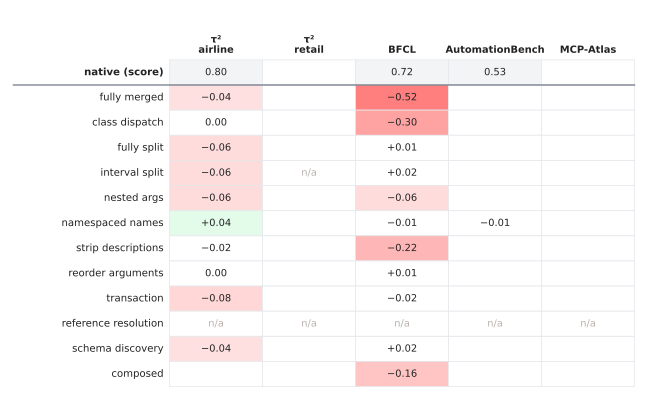

Values plotted in this chart, from the file beside it:
variant, τ² airline, τ² retail, BFCL, AutomationBench, MCP-Atlas
native, 0.800, , 0.725, 0.535, 
fully merged, -0.040, , -0.515, , 
class dispatch, +0.000, , -0.305, , 
fully split, -0.060, , +0.005, , 
interval split, -0.060, n/a, +0.015, , 
nested args, -0.060, , -0.060, , 
namespaced names, +0.040, , -0.010, -0.011, 
strip descriptions, -0.020, , -0.220, , 
reorder arguments, +0.000, , +0.010, , 
transaction, -0.080, , -0.020, , 
reference resolution, n/a, n/a, n/a, n/a, n/a
schema discovery, -0.040, , +0.020, , 
composed, , , -0.160, , 
